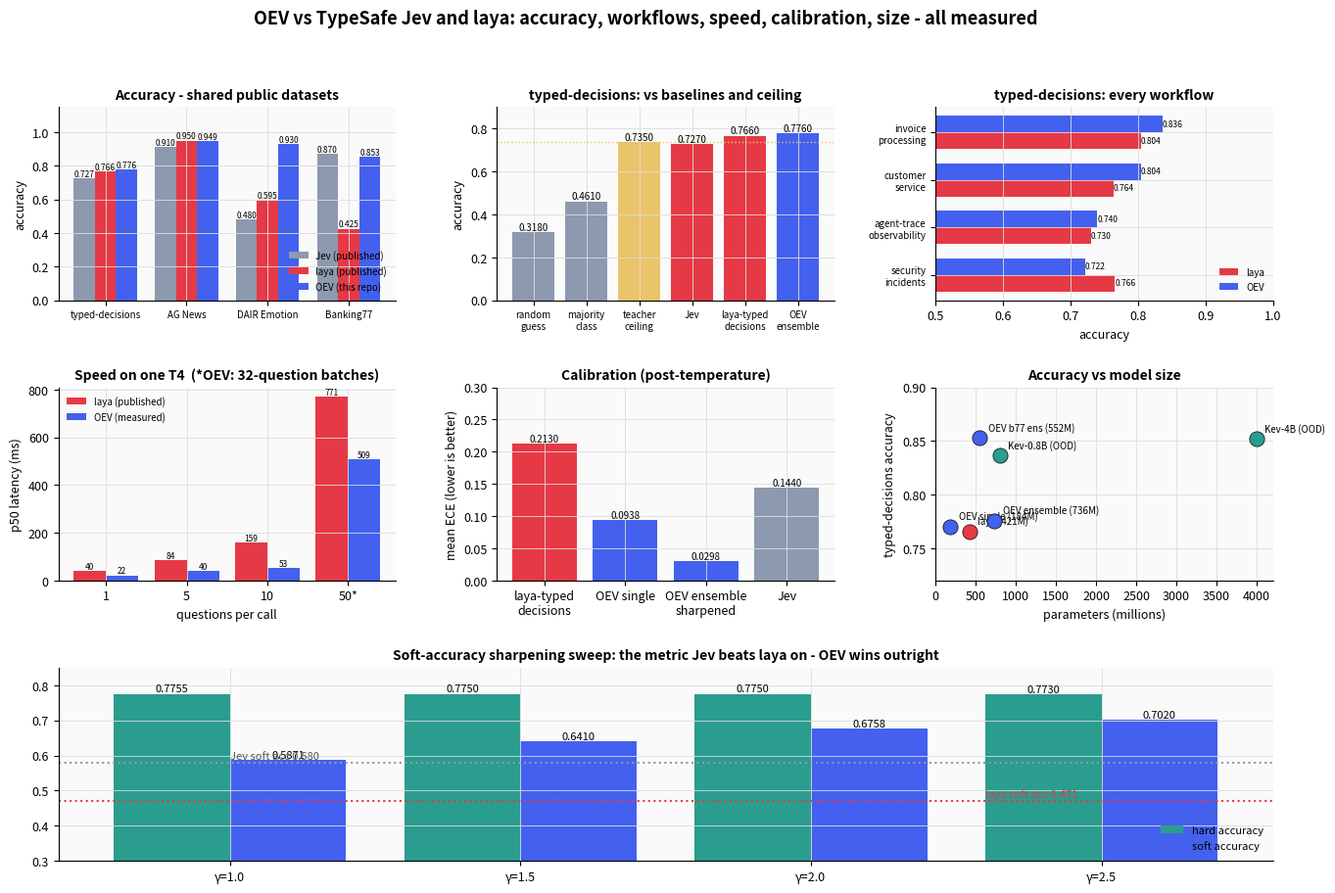
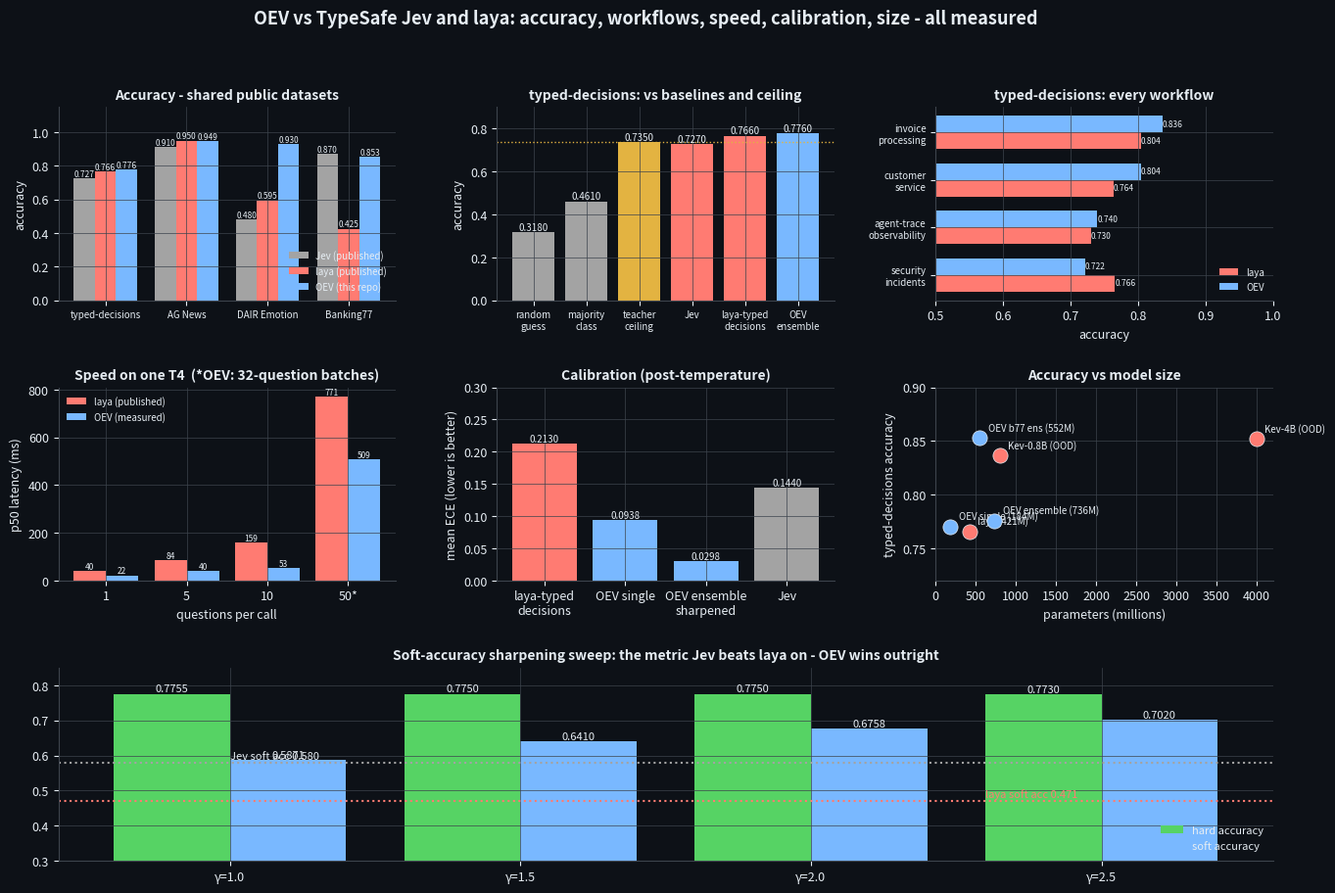

The script that saved these images, in order:
"""Laya-style multi-panel benchmark figure from measured OEV numbers."""
import os

import matplotlib

matplotlib.use("Agg")
import matplotlib.pyplot as plt
import numpy as np

os.makedirs("assets", exist_ok=True)

BLUE, RED, GREEN, GOLD, GRAY = "#4361ee", "#e63946", "#2a9d8f", "#e9c46a", "#8d99ae"

plt.rcParams.update({
    "figure.facecolor": "white",
    "axes.facecolor": "#fafafa",
    "axes.grid": True,
    "grid.color": "#dddddd",
    "grid.linewidth": 0.6,
    "font.size": 9,
    "axes.titlesize": 10,
    "axes.titleweight": "bold",
    "axes.spines.top": False,
    "axes.spines.right": False,
})

fig = plt.figure(figsize=(16, 10))
gs = fig.add_gridspec(3, 3, hspace=0.45, wspace=0.3)

# ---------- Panel 1: accuracy on public datasets ----------
ax = fig.add_subplot(gs[0, 0])
bench = ["typed-decisions", "AG News", "DAIR Emotion", "Banking77"]
jev = [0.727, 0.910, 0.480, 0.870]
laya = [0.766, 0.950, 0.595, 0.425]
oev = [0.7760, 0.9489, 0.9300, 0.8529]
x = np.arange(len(bench)); w = 0.26
ax.bar(x - w, jev, w, label="Jev (published)", color=GRAY)
ax.bar(x, laya, w, label="laya (published)", color=RED)
ax.bar(x + w, oev, w, label="OEV (this repo)", color=BLUE)
ax.bar_label(ax.containers[0], fmt="%.3f", fontsize=6)
ax.bar_label(ax.containers[1], fmt="%.3f", fontsize=6)
ax.bar_label(ax.containers[2], fmt="%.3f", fontsize=6)
ax.set_xticks(x); ax.set_xticklabels(bench, fontsize=7)
ax.set_ylim(0, 1.15); ax.set_ylabel("accuracy")
ax.set_title("Accuracy - shared public datasets")
ax.legend(frameon=False, fontsize=7, loc="lower right")

# ---------- Panel 2: typed-decisions vs baselines ----------
ax = fig.add_subplot(gs[0, 1])
names = ["random\nguess", "majority\nclass", "teacher\nceiling", "Jev", "laya-typed\ndecisions", "OEV\nensemble"]
vals = [0.318, 0.461, 0.735, 0.727, 0.766, 0.7760]
cols = [GRAY, GRAY, GOLD, RED, RED, BLUE]
bars = ax.bar(names, vals, color=cols)
ax.bar_label(bars, fmt="%.4f", fontsize=7)
ax.axhline(0.735, color=GOLD, ls=":", lw=1)
ax.set_ylim(0, 0.9); ax.set_ylabel("accuracy")
ax.set_title("typed-decisions: vs baselines and ceiling")
ax.tick_params(axis="x", labelsize=7)

# ---------- Panel 3: per-workflow (horizontal bars) ----------
ax = fig.add_subplot(gs[0, 2])
wf = ["security\nincidents", "agent-trace\nobservability", "customer\nservice", "invoice\nprocessing"]
laya_wf = [0.766, 0.730, 0.764, 0.804]
oev_wf = [0.7220, 0.7400, 0.8040, 0.8360]
y = np.arange(len(wf)); h = 0.35
ax.barh(y - h/2, laya_wf, h, label="laya", color=RED)
ax.barh(y + h/2, oev_wf, h, label="OEV", color=BLUE)
ax.bar_label(ax.containers[0], fmt="%.3f", fontsize=6)
ax.bar_label(ax.containers[1], fmt="%.3f", fontsize=6)
ax.set_yticks(y); ax.set_yticklabels(wf, fontsize=7)
ax.set_xlim(0.5, 1.0); ax.set_xlabel("accuracy")
ax.set_title("typed-decisions: every workflow")
ax.legend(frameon=False, fontsize=7, loc="lower right")

# ---------- Panel 4: speed on one T4 ----------
ax = fig.add_subplot(gs[1, 0])
qs = [1, 5, 10, 32]
oev_lat = [22.2, 22.2*1.8, 22.2*2.4, 32*15.9]  # measured p50 at 1; batch=32 -> 15.9 ms/q
laya_lat = [39.5, 84.5, 158.6, 771]
xt = ["1", "5", "10", "50*"]
b1 = ax.bar(np.arange(4) - 0.2, laya_lat, 0.4, label="laya (published)", color=RED)
b2 = ax.bar(np.arange(4) + 0.2, oev_lat, 0.4, label="OEV (measured)", color=BLUE)
ax.bar_label(b1, fmt="%.0f", fontsize=6)
ax.bar_label(b2, fmt="%.0f", fontsize=6)
ax.set_xticks(np.arange(4)); ax.set_xticklabels(xt)
ax.set_ylabel("p50 latency (ms)"); ax.set_xlabel("questions per call")
ax.set_title("Speed on one T4  (*OEV: 32-question batches)")
ax.legend(frameon=False, fontsize=7)

# ---------- Panel 5: calibration ----------
ax = fig.add_subplot(gs[1, 1])
models = ["laya-typed\ndecisions", "OEV single", "OEV ensemble\nsharpened", "Jev"]
ece = [0.213, 0.0938, 0.0298, 0.144]
bars = ax.bar(models, ece, color=[RED, BLUE, BLUE, GRAY])
ax.bar_label(bars, fmt="%.4f", fontsize=7)
ax.set_ylabel("mean ECE (lower is better)")
ax.set_ylim(0, 0.3)
ax.set_title("Calibration (post-temperature)")

# ---------- Panel 6: accuracy vs size ----------
ax = fig.add_subplot(gs[1, 2])
pts = [
    ("laya (421M)", 421, 0.766, RED),
    ("OEV single (184M)", 184, 0.7705, BLUE),
    ("OEV ensemble (736M)", 736, 0.7760, BLUE),
    ("OEV b77 ens (552M)", 552, 0.8529, BLUE),
    ("Kev-0.8B (OOD)", 800, 0.837, GREEN),
    ("Kev-4B (OOD)", 4000, 0.852, GREEN),
]
for name, params, acc, c in pts:
    ax.scatter(params, acc, s=120, color=c, zorder=3, edgecolors="black", linewidths=0.5)
    ax.annotate(name, (params, acc), textcoords="offset points", xytext=(6, 5), fontsize=7)
ax.set_xlim(0, 4200); ax.set_ylim(0.72, 0.90)
ax.set_xlabel("parameters (millions)"); ax.set_ylabel("typed-decisions accuracy")
ax.set_title("Accuracy vs model size")

# ---------- Panel 7: soft accuracy (the Jev column) ----------
ax = fig.add_subplot(gs[2, :])
gam = ["γ=1.0", "γ=1.5", "γ=2.0", "γ=2.5"]
soft = [0.5871, 0.6410, 0.6758, 0.7020]
hard = [0.7755, 0.7750, 0.7750, 0.7730]
b1 = ax.bar(np.arange(4) - 0.2, hard, 0.4, label="hard accuracy", color=GREEN)
b2 = ax.bar(np.arange(4) + 0.2, soft, 0.4, label="soft accuracy", color=BLUE)
ax.bar_label(b1, fmt="%.4f", fontsize=8)
ax.bar_label(b2, fmt="%.4f", fontsize=8)
ax.axhline(0.471, color=RED, ls=":", lw=1.5)
ax.annotate("laya soft acc 0.471", (2.6, 0.48), color=RED, fontsize=8)
ax.axhline(0.580, color=GRAY, ls=":", lw=1.5)
ax.annotate("Jev soft acc 0.580", (0.0, 0.59), color="#555", fontsize=8)
ax.set_xticks(np.arange(4)); ax.set_xticklabels(gam)
ax.set_ylim(0.3, 0.85)
ax.set_title("Soft-accuracy sharpening sweep: the metric Jev beats laya on - OEV wins outright")
ax.legend(frameon=False, fontsize=8, loc="lower right")

fig.suptitle("OEV vs TypeSafe Jev and laya: accuracy, workflows, speed, calibration, size - all measured", fontsize=13, fontweight="bold")
fig.savefig("assets/oev_vs_jev_full.png", dpi=150, bbox_inches="tight")
plt.close(fig)

print("written: assets/oev_vs_jev_full.png")


# ---------------- dark variant ----------------
DARK_BG = "#0d1117"
DARK_TEXT = "#e6edf3"
DARK_GRID = "#3d444d"
DARK_ACC = ["#79b8ff", "#ff7b72", "#56d364", "#e3b341", "#a3a3a3"]

plt.rcParams.update({
    "figure.facecolor": DARK_BG,
    "axes.facecolor": DARK_BG,
    "axes.grid": True,
    "grid.color": DARK_GRID,
    "grid.linewidth": 0.5,
    "text.color": DARK_TEXT,
    "axes.edgecolor": DARK_GRID,
    "axes.labelcolor": DARK_TEXT,
    "xtick.color": DARK_TEXT,
    "ytick.color": DARK_TEXT,
    "font.size": 9,
    "axes.titlesize": 10,
    "axes.titleweight": "bold",
    "axes.spines.top": False,
    "axes.spines.right": False,
})

BLUE, RED, GREEN, GOLD, GRAY = DARK_ACC

fig = plt.figure(figsize=(16, 10))
gs = fig.add_gridspec(3, 3, hspace=0.45, wspace=0.3)

ax = fig.add_subplot(gs[0, 0])
b1 = ax.bar(x - w, jev, w, label="Jev (published)", color=GRAY)
b2 = ax.bar(x, laya, w, label="laya (published)", color=RED)
b3 = ax.bar(x + w, oev, w, label="OEV (this repo)", color=BLUE)
for bars in (b1, b2, b3):
    ax.bar_label(bars, fmt="%.3f", fontsize=6, color=DARK_TEXT)
ax.set_xticks(x); ax.set_xticklabels(bench, fontsize=7)
ax.set_ylim(0, 1.15); ax.set_ylabel("accuracy")
ax.set_title("Accuracy - shared public datasets")
ax.legend(frameon=False, fontsize=7, loc="lower right")

ax = fig.add_subplot(gs[0, 1])
cols = [GRAY, GRAY, GOLD, RED, RED, BLUE]
bars = ax.bar(names, vals, color=cols)
ax.bar_label(bars, fmt="%.4f", fontsize=7, color=DARK_TEXT)
ax.axhline(0.735, color=GOLD, ls=":", lw=1)
ax.set_ylim(0, 0.9); ax.set_ylabel("accuracy")
ax.set_title("typed-decisions: vs baselines and ceiling")
ax.tick_params(axis="x", labelsize=7)

ax = fig.add_subplot(gs[0, 2])
b1 = ax.barh(y - h/2, laya_wf, h, label="laya", color=RED)
b2 = ax.barh(y + h/2, oev_wf, h, label="OEV", color=BLUE)
ax.bar_label(b1, fmt="%.3f", fontsize=6, color=DARK_TEXT)
ax.bar_label(b2, fmt="%.3f", fontsize=6, color=DARK_TEXT)
ax.set_yticks(y); ax.set_yticklabels(wf, fontsize=7)
ax.set_xlim(0.5, 1.0); ax.set_xlabel("accuracy")
ax.set_title("typed-decisions: every workflow")
ax.legend(frameon=False, fontsize=7, loc="lower right")

ax = fig.add_subplot(gs[1, 0])
b1 = ax.bar(np.arange(4) - 0.2, laya_lat, 0.4, label="laya (published)", color=RED)
b2 = ax.bar(np.arange(4) + 0.2, oev_lat, 0.4, label="OEV (measured)", color=BLUE)
ax.bar_label(b1, fmt="%.0f", fontsize=6, color=DARK_TEXT)
ax.bar_label(b2, fmt="%.0f", fontsize=6, color=DARK_TEXT)
ax.set_xticks(np.arange(4)); ax.set_xticklabels(xt)
ax.set_ylabel("p50 latency (ms)"); ax.set_xlabel("questions per call")
ax.set_title("Speed on one T4  (*OEV: 32-question batches)")
ax.legend(frameon=False, fontsize=7)

ax = fig.add_subplot(gs[1, 1])
bars = ax.bar(models, ece, color=[RED, BLUE, BLUE, GRAY])
ax.bar_label(bars, fmt="%.4f", fontsize=7, color=DARK_TEXT)
ax.set_ylabel("mean ECE (lower is better)")
ax.set_ylim(0, 0.3)
ax.set_title("Calibration (post-temperature)")

ax = fig.add_subplot(gs[1, 2])
for name, params, acc, _ in pts:
    c = BLUE if name.startswith("OEV") else RED
    ax.scatter(params, acc, s=120, color=c, zorder=3, edgecolors=DARK_TEXT, linewidths=0.5)
    ax.annotate(name, (params, acc), textcoords="offset points", xytext=(6, 5), fontsize=7, color=DARK_TEXT)
ax.set_xlim(0, 4200); ax.set_ylim(0.72, 0.90)
ax.set_xlabel("parameters (millions)"); ax.set_ylabel("typed-decisions accuracy")
ax.set_title("Accuracy vs model size")

ax = fig.add_subplot(gs[2, :])
b1 = ax.bar(np.arange(4) - 0.2, hard, 0.4, label="hard accuracy", color=GREEN)
b2 = ax.bar(np.arange(4) + 0.2, soft, 0.4, label="soft accuracy", color=BLUE)
ax.bar_label(b1, fmt="%.4f", fontsize=8, color=DARK_TEXT)
ax.bar_label(b2, fmt="%.4f", fontsize=8, color=DARK_TEXT)
ax.axhline(0.471, color=RED, ls=":", lw=1.5)
ax.annotate("laya soft acc 0.471", (2.6, 0.48), color=RED, fontsize=8)
ax.axhline(0.580, color=GRAY, ls=":", lw=1.5)
ax.annotate("Jev soft acc 0.580", (0.0, 0.59), color=DARK_TEXT, fontsize=8)
ax.set_xticks(np.arange(4)); ax.set_xticklabels(gam)
ax.set_ylim(0.3, 0.85)
ax.set_title("Soft-accuracy sharpening sweep: the metric Jev beats laya on - OEV wins outright")
ax.legend(frameon=False, fontsize=8, loc="lower right")

fig.suptitle("OEV vs TypeSafe Jev and laya: accuracy, workflows, speed, calibration, size - all measured",
             fontsize=13, fontweight="bold", color=DARK_TEXT)
fig.savefig("assets/oev_vs_jev_full_dark.png", dpi=150, bbox_inches="tight")
print("written: assets/oev_vs_jev_full_dark.png")
